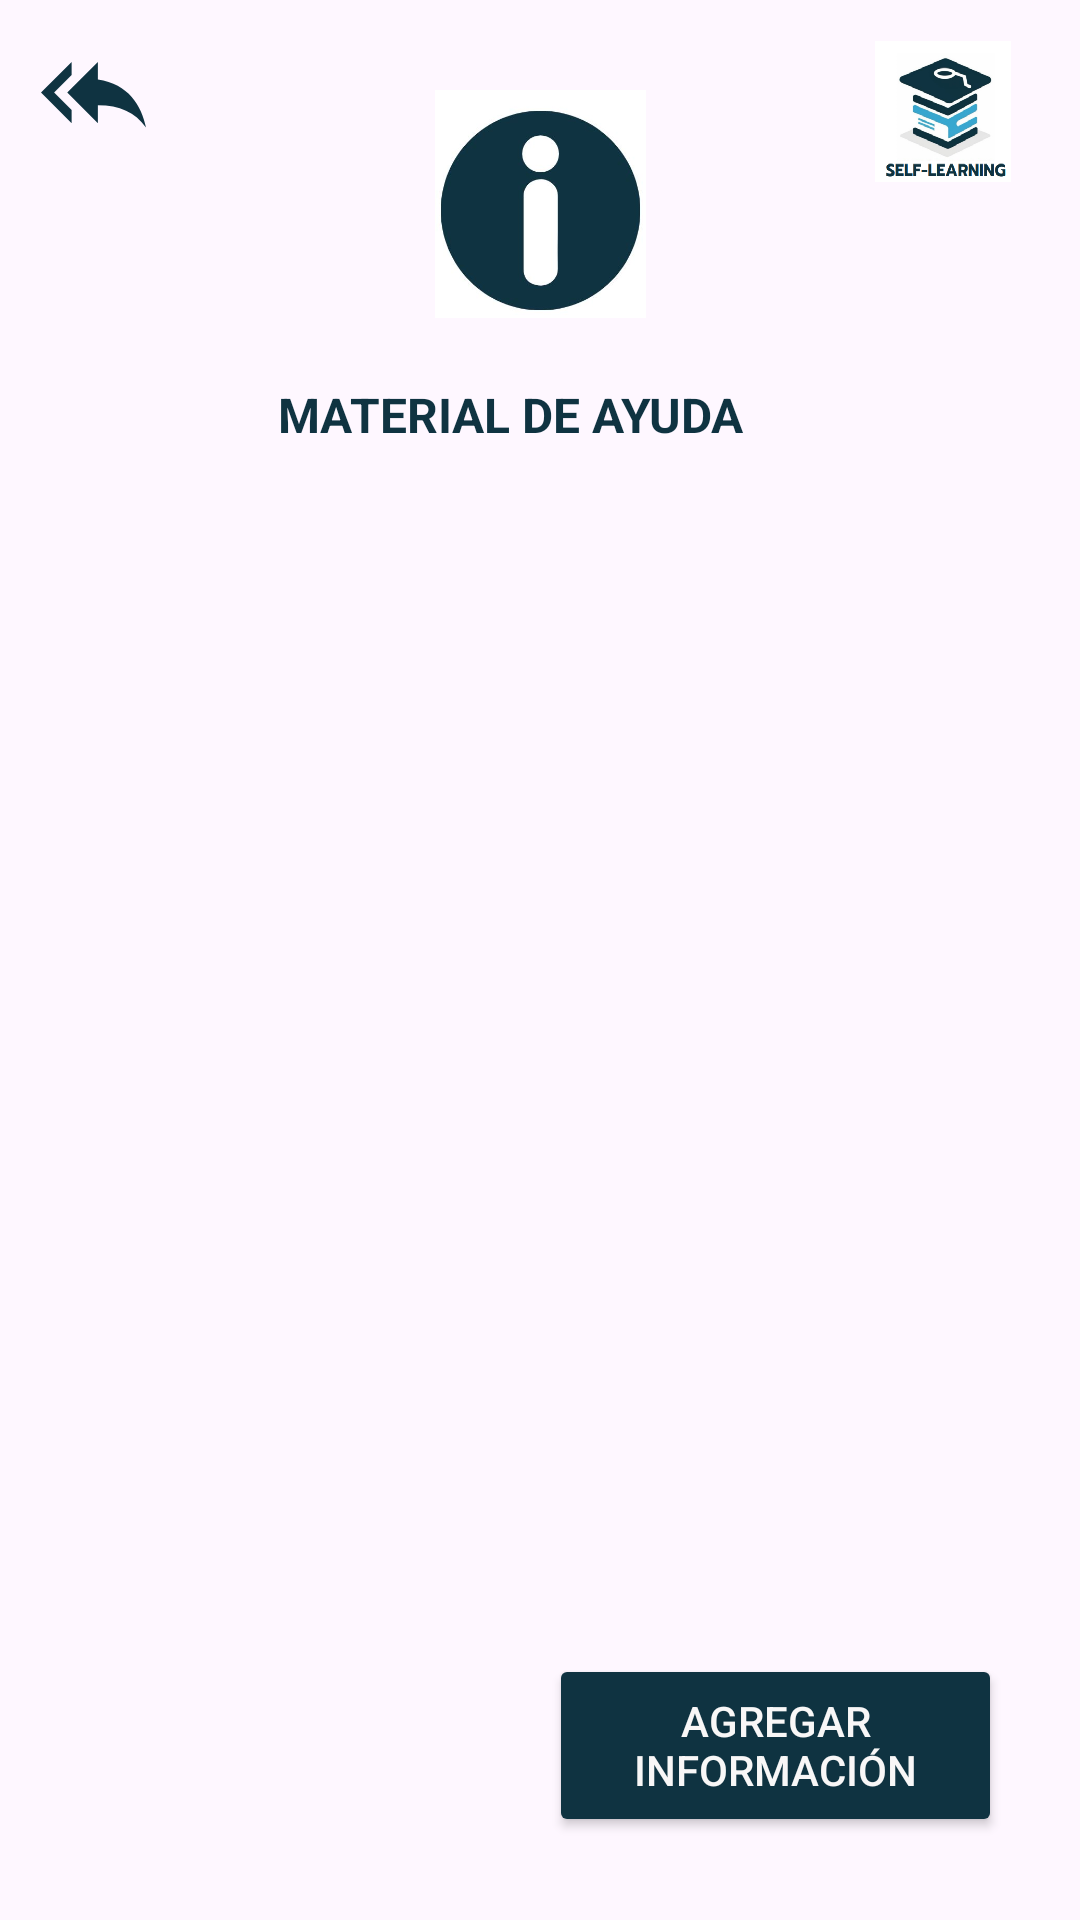

Produce the Android XML layout that renders to this screen, including the resource entries it uses.
<!-- AndroidManifest.xml: application theme Theme.Alumnos -->
<!-- res/layout/activity_material_de_ayuda.xml -->
<?xml version="1.0" encoding="utf-8"?>
<androidx.constraintlayout.widget.ConstraintLayout xmlns:android="http://schemas.android.com/apk/res/android"
    xmlns:app="http://schemas.android.com/apk/res-auto"
    xmlns:tools="http://schemas.android.com/tools"
    android:layout_width="match_parent"
    android:layout_height="match_parent"
    tools:context="com.example.alumnos.MaterialDeAyuda">


    <ImageView
        android:id="@+id/atras5"
        android:layout_width="wrap_content"
        android:layout_height="wrap_content"
        app:layout_constraintBottom_toBottomOf="parent"
        app:tint="#0F3341"
        app:layout_constraintEnd_toEndOf="parent"
        app:layout_constraintHorizontal_bias="0.042"
        app:layout_constraintStart_toStartOf="parent"
        app:layout_constraintTop_toTopOf="parent"
        app:layout_constraintVertical_bias="0.022"
        app:srcCompat="@drawable/backimage" />


    <TextView
        android:id="@+id/textView5"
        android:layout_width="197dp"
        android:layout_height="57dp"
        android:gravity="center"
        android:text="MATERIAL DE AYUDA"
        android:textColor="#0F3341"
        android:textSize="16sp"
        android:textStyle="bold"
        app:layout_constraintBottom_toBottomOf="parent"
        app:layout_constraintEnd_toEndOf="parent"
        app:layout_constraintHorizontal_bias="0.439"
        app:layout_constraintStart_toStartOf="parent"
        app:layout_constraintTop_toTopOf="parent"
        app:layout_constraintVertical_bias="0.188" />

    <ImageView
        android:id="@+id/info"
        android:layout_width="115dp"
        android:layout_height="76dp"
        android:elevation="8dp"
        app:layout_constraintBottom_toBottomOf="parent"
        app:layout_constraintEnd_toEndOf="parent"
        app:layout_constraintStart_toStartOf="parent"
        app:layout_constraintTop_toTopOf="parent"
        app:layout_constraintVertical_bias="0.053"
        app:srcCompat="@drawable/info" />

    <Button
        android:id="@+id/button"
        android:layout_width="151dp"
        android:layout_height="61dp"
        android:textColor="#F8F7F7"
        android:backgroundTint="#0F3341"
        android:text="Agregar información"
        app:layout_constraintBottom_toBottomOf="parent"
        app:layout_constraintEnd_toEndOf="parent"
        app:layout_constraintHorizontal_bias="0.876"
        app:layout_constraintStart_toStartOf="parent"
        app:layout_constraintTop_toTopOf="parent"
        app:layout_constraintVertical_bias="0.952" />

    <ScrollView
        android:id="@+id/scroll"
        android:layout_width="363dp"
        android:layout_height="406dp"
        app:layout_constraintBottom_toBottomOf="parent"
        app:layout_constraintEnd_toEndOf="parent"
        app:layout_constraintStart_toStartOf="parent"
        app:layout_constraintTop_toTopOf="parent"
        app:layout_constraintVertical_bias="0.643">

        <LinearLayout
            android:id="@+id/materialesScroll"
            android:layout_width="match_parent"
            android:layout_height="wrap_content"
            android:clickable="true"
            android:orientation="vertical" />
    </ScrollView>

    <ImageView
        android:id="@+id/imageView9"
        android:layout_width="62dp"
        android:layout_height="47dp"
        app:layout_constraintBottom_toBottomOf="parent"
        app:layout_constraintEnd_toEndOf="parent"
        app:layout_constraintHorizontal_bias="0.951"
        app:layout_constraintStart_toStartOf="parent"
        app:layout_constraintTop_toTopOf="parent"
        app:layout_constraintVertical_bias="0.023"
        app:srcCompat="@drawable/fondo1" />

    <Switch
        android:id="@+id/switchEliminar"
        android:layout_width="wrap_content"
        android:layout_height="wrap_content"
        android:button="@android:drawable/ic_menu_delete"
        android:text="Eliminar"
        android:visibility="invisible"
        app:layout_constraintBottom_toBottomOf="parent"
        app:layout_constraintEnd_toEndOf="parent"
        app:layout_constraintHorizontal_bias="0.085"
        app:layout_constraintStart_toStartOf="parent"
        app:layout_constraintTop_toTopOf="parent"
        app:layout_constraintVertical_bias="0.927" />

</androidx.constraintlayout.widget.ConstraintLayout>
<!-- resources referenced by this layout -->
<resources>
  <!-- drawable backimage (drawable) -->
  <vector android:autoMirrored="true" android:height="35dp"
      android:tint="#1C42A3" android:viewportHeight="24"
      android:viewportWidth="24" android:width="35dp" xmlns:android="http://schemas.android.com/apk/res/android">
      <path android:fillColor="@android:color/white" android:pathData="M7,8L7,5l-7,7 7,7v-3l-4,-4 4,-4zM13,9L13,5l-7,7 7,7v-4.1c5,0 8.5,1.6 11,5.1 -1,-5 -4,-10 -11,-11z"/>
  </vector>
  <!-- drawable fondo1: png bitmap (drawable, 68754 bytes) -->
  <!-- drawable info: jpg bitmap (drawable, 12667 bytes) -->
  <style name="Theme.Alumnos" parent="Base.Theme.Alumnos" />
  <style name="Base.Theme.Alumnos" parent="Theme.Material3.Light.NoActionBar">
  
           <item name="colorPrimary">#0F3341</item>
      </style>
</resources>
